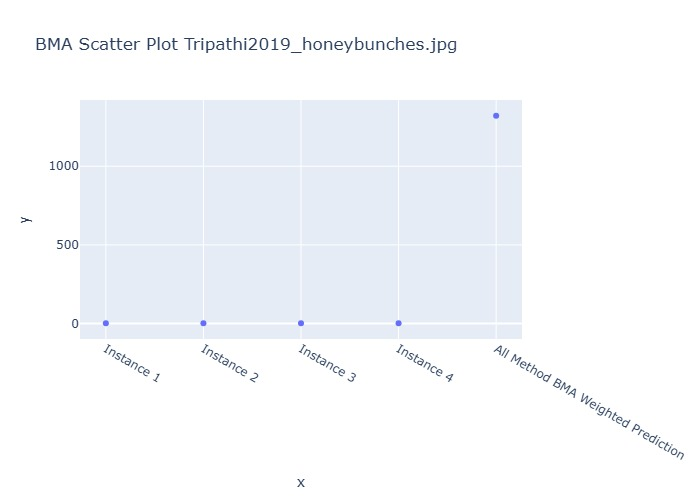

The data file committed next to this chart (first rows):
Instance, BMA Weighted Prediction
Instance 1, 0.9297
Instance 2, 0.9297
Instance 3, 0.92
Instance 4, 0.939
All Method BMA Weighted Prediction, 1322
